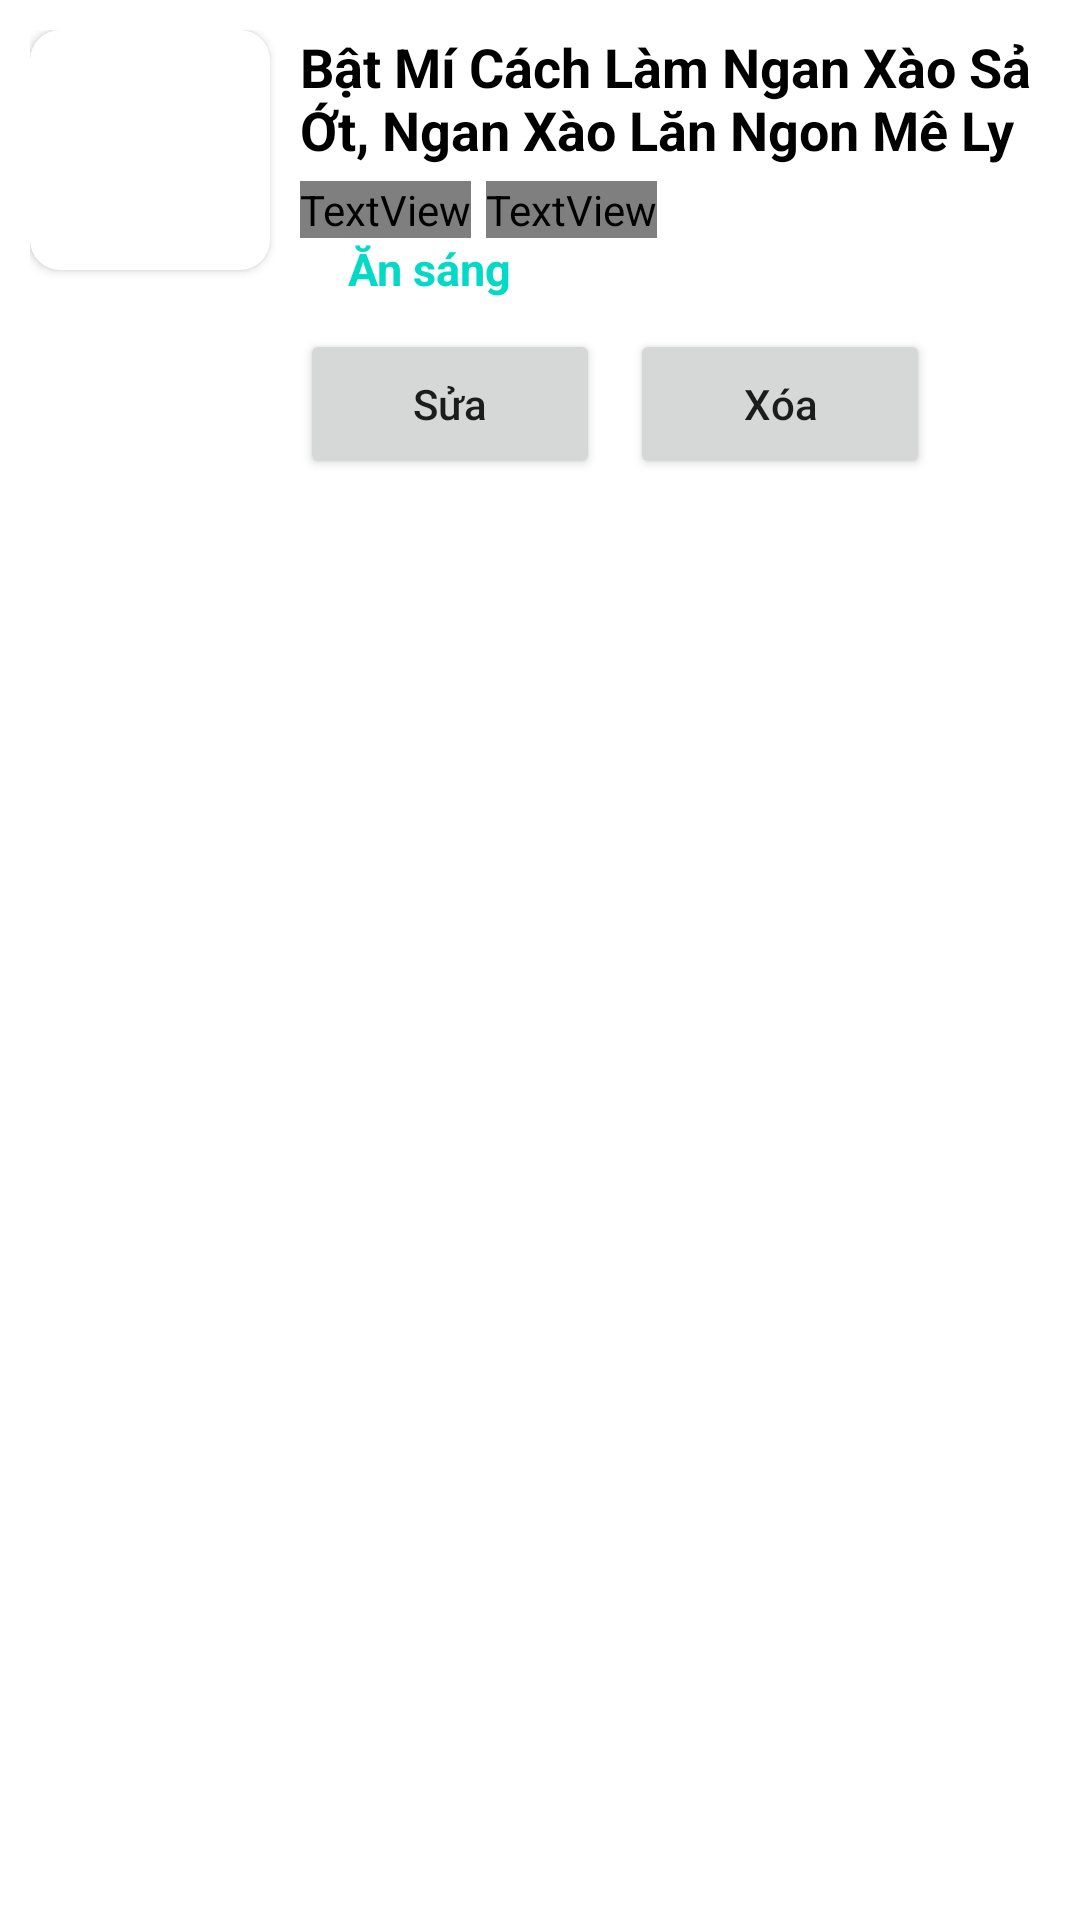

Produce the Android XML layout that renders to this screen, including the resource entries it uses.
<!-- AndroidManifest.xml: application theme Theme.BTL -->
<!-- res/layout/layout_item.xml -->
<?xml version="1.0" encoding="utf-8"?>
<LinearLayout xmlns:android="http://schemas.android.com/apk/res/android"
    xmlns:tools="http://schemas.android.com/tools"
    android:layout_width="match_parent"
    android:layout_height="wrap_content"
    android:padding="10dp"
    xmlns:app="http://schemas.android.com/apk/res-auto">

    <androidx.cardview.widget.CardView
        android:layout_width="wrap_content"
        android:layout_height="wrap_content"
        app:cardCornerRadius="10dp">
        <ImageView
            android:id="@+id/anhmonan"
            android:layout_width="80dp"
            android:layout_height="80dp"
            android:scaleType="centerCrop"
            android:src="@drawable/nganxaoxaot" />
    </androidx.cardview.widget.CardView>

    <LinearLayout
        android:layout_width="wrap_content"
        android:layout_height="wrap_content"
        android:orientation="vertical"
        android:layout_marginStart="10dp">

        <TextView
            android:id="@+id/txttenmon"
            android:layout_width="wrap_content"
            android:layout_height="wrap_content"
            android:layout_gravity="center_vertical"
            android:text="@string/title_mon_an"
            android:textColor="?attr/colorOnBackground"
            android:textSize="18sp"
            android:textStyle="bold" />

        <LinearLayout
            android:layout_width="wrap_content"
            android:layout_height="wrap_content"
            android:layout_marginTop="5dp"
            android:orientation="vertical">

            
            <LinearLayout
                android:layout_width="wrap_content"
                android:layout_height="wrap_content"
                android:orientation="horizontal">

                <TextView
                    android:id="@+id/text"
                    android:layout_width="wrap_content"
                    android:layout_height="wrap_content"
                    android:text="@string/nguoi_viet_2"
                    android:textColor="?attr/colorPrimary"
                    android:textSize="15sp"
                    android:textStyle="bold" />

                <TextView
                    android:id="@+id/txtuser"
                    android:layout_width="wrap_content"
                    android:layout_height="wrap_content"
                    android:text="@string/nguoi_viet"
                    android:textColor="?attr/colorPrimary"
                    android:textSize="15sp"
                    android:layout_marginStart="5dp" />
            </LinearLayout>

            <TextView
                android:id="@+id/txttype"
                android:layout_width="wrap_content"
                android:layout_height="wrap_content"
                android:text="@string/an_sang"
                android:textColor="?attr/colorSecondary"
                android:textSize="15sp"
                android:textStyle="bold"
                android:paddingStart="16dp"
                android:paddingEnd="16dp" />

            
            <LinearLayout
                android:layout_width="wrap_content"
                android:layout_height="wrap_content"
                android:orientation="horizontal"
                android:layout_marginTop="10dp">

                <Button
                    android:id="@+id/btn_edit"
                    android:textAllCaps="false"
                    android:text="@string/sua"
                    android:layout_width="100dp"
                    android:layout_height="50dp"
                    android:focusable="false"
                    android:focusableInTouchMode="false" />

                <Button
                    android:id="@+id/btn"
                    android:textAllCaps="false"
                    android:text="@string/xoa"
                    android:layout_width="100dp"
                    android:layout_height="50dp"
                    android:layout_marginStart="10dp"
                    android:focusable="false"
                    android:focusableInTouchMode="false" />
            </LinearLayout>
        </LinearLayout>
    </LinearLayout>
</LinearLayout>
<!-- resources referenced by this layout -->
<resources>
  <string name="an_sang">Ăn sáng</string>
  <string name="nguoi_viet">Người viết</string>
  <string name="nguoi_viet_2">Người viết:</string>
  <string name="sua">Sửa</string>
  <string name="title_mon_an">Bật Mí Cách Làm Ngan Xào Sả Ớt, Ngan Xào Lăn Ngon Mê Ly</string>
  <string name="xoa">Xóa</string>
  <style name="Theme.BTL" parent="Theme.MaterialComponents.DayNight.DarkActionBar">
          
          <item name="colorPrimary">@color/green_500</item>
          <item name="colorPrimaryVariant">@color/green_700</item>
          <item name="colorOnPrimary">@color/white</item>
          
          <item name="colorSecondary">@color/teal_200</item>
          <item name="colorSecondaryVariant">@color/teal_700</item>
          <item name="colorOnSecondary">@color/black</item>
          
          <item name="android:statusBarColor">?attr/colorPrimaryVariant</item>
          
      </style>
  <!-- not gathered from this repository: default colours our renderer supplied (Android Studio template values) -->
  <color name="teal_200">#FF03DAC5</color>
  <color name="teal_700">#FF018786</color>
  <color name="black">#FF000000</color>
  <color name="white">#FFFFFFFF</color>
</resources>
